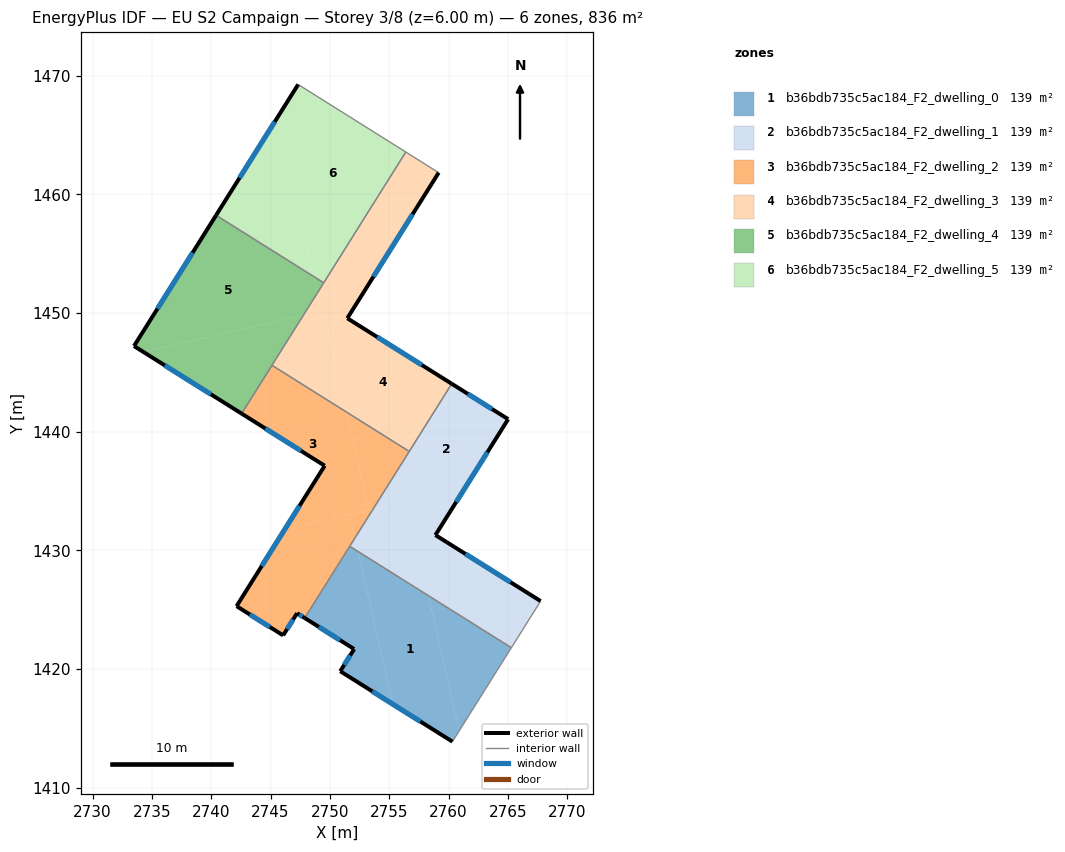
=== STOREY PLAN SPEC (per zone: floor XY polygon, exterior-wall plan segments, windows/doors) ===
zone 1: b36bdb735c5ac184_F2_dwelling_0  (139.3 m²)
  floor: (2758.29, 1426.19) (2760.89, 1414.80) (2760.32, 1413.89) (2755.31, 1417.03) (2752.36, 1429.91)
  floor: (2752.36, 1429.91) (2755.31, 1417.03) (2750.87, 1419.82) (2752.04, 1421.69) (2747.88, 1424.30) (2751.67, 1430.34)
  floor: (2765.28, 1421.80) (2760.89, 1414.80) (2758.29, 1426.19)
  exterior wall: (2747.88, 1424.30) – (2752.04, 1421.69)  [4.9 m]
    window: (2749.07, 1423.55) – (2750.85, 1422.43)  [2.7 m²]
  exterior wall: (2750.87, 1419.82) – (2760.32, 1413.89)  [11.2 m]
    window: (2753.57, 1418.12) – (2757.62, 1415.58)  [6.1 m²]
  exterior wall: (2752.04, 1421.69) – (2750.87, 1419.82)  [2.2 m]
    window: (2751.71, 1421.15) – (2751.20, 1420.35)  [1.2 m²]
  interior walls: 3
zone 2: b36bdb735c5ac184_F2_dwelling_1  (139.3 m²)
  floor: (2765.01, 1441.05) (2761.38, 1435.26) (2753.64, 1433.49) (2760.26, 1444.04)
  floor: (2767.75, 1425.73) (2765.28, 1421.80) (2758.29, 1426.19) (2757.64, 1429.02) (2757.75, 1429.20) (2757.66, 1429.61) (2757.89, 1429.98) (2758.69, 1431.23) (2758.93, 1431.08) (2759.01, 1431.21)
  floor: (2761.38, 1435.26) (2758.89, 1431.29) (2759.01, 1431.21) (2758.93, 1431.08) (2758.69, 1431.23) (2757.89, 1429.98) (2757.66, 1429.61) (2757.75, 1429.20) (2757.64, 1429.02) (2758.29, 1426.19) (2752.36, 1429.91) (2752.10, 1431.04) (2753.64, 1433.49)
  floor: (2752.10, 1431.04) (2752.36, 1429.91) (2751.67, 1430.34)
  exterior wall: (2765.01, 1441.05) – (2760.26, 1444.04)  [5.6 m]
    window: (2763.66, 1441.90) – (2761.62, 1443.18)  [3.1 m²]
  exterior wall: (2758.89, 1431.29) – (2765.01, 1441.05)  [11.5 m]
    window: (2760.64, 1434.08) – (2763.26, 1438.26)  [6.4 m²]
  exterior wall: (2767.75, 1425.73) – (2758.89, 1431.29)  [10.5 m]
    window: (2765.22, 1427.32) – (2761.42, 1429.70)  [5.8 m²]
  interior walls: 4
zone 3: b36bdb735c5ac184_F2_dwelling_2  (139.3 m²)
  floor: (2751.65, 1433.03) (2752.10, 1431.04) (2747.88, 1424.30) (2747.23, 1424.71) (2746.06, 1422.84) (2742.13, 1425.30) (2746.20, 1431.78)
  floor: (2751.38, 1441.66) (2753.27, 1433.40) (2746.20, 1431.78) (2749.56, 1437.13) (2742.56, 1441.52) (2745.12, 1445.59)
  floor: (2756.68, 1438.33) (2753.64, 1433.49) (2753.27, 1433.40) (2751.38, 1441.66)
  floor: (2753.64, 1433.49) (2752.10, 1431.04) (2751.65, 1433.03)
  exterior wall: (2742.13, 1425.30) – (2746.06, 1422.84)  [4.6 m]
    window: (2743.26, 1424.60) – (2744.94, 1423.54)  [2.6 m²]
  exterior wall: (2749.56, 1437.13) – (2742.13, 1425.30)  [14.0 m]
    window: (2747.44, 1433.75) – (2744.26, 1428.68)  [7.7 m²]
  exterior wall: (2742.56, 1441.52) – (2749.56, 1437.13)  [8.3 m]
    window: (2744.56, 1440.27) – (2747.56, 1438.39)  [4.6 m²]
  exterior wall: (2747.23, 1424.71) – (2747.88, 1424.30)  [0.8 m]
    window: (2747.42, 1424.59) – (2747.69, 1424.42)  [0.4 m²]
  exterior wall: (2746.06, 1422.84) – (2747.23, 1424.71)  [2.2 m]
    window: (2746.39, 1423.37) – (2746.90, 1424.17)  [1.2 m²]
  interior walls: 4
zone 4: b36bdb735c5ac184_F2_dwelling_3  (139.3 m²)
  floor: (2759.16, 1461.82) (2751.47, 1449.55) (2750.19, 1450.36) (2749.29, 1450.15) (2748.94, 1451.69) (2756.39, 1463.56)
  floor: (2760.26, 1444.04) (2756.68, 1438.33) (2751.38, 1441.66) (2749.43, 1450.18) (2750.19, 1450.36)
  floor: (2749.43, 1450.18) (2751.38, 1441.66) (2745.12, 1445.59) (2747.76, 1449.80)
  floor: (2748.94, 1451.69) (2749.29, 1450.15) (2747.76, 1449.80)
  exterior wall: (2751.47, 1449.55) – (2759.16, 1461.82)  [14.5 m]
    window: (2753.66, 1453.06) – (2756.96, 1458.32)  [8.0 m²]
  exterior wall: (2760.26, 1444.04) – (2751.47, 1449.55)  [10.4 m]
    window: (2757.75, 1445.61) – (2753.98, 1447.98)  [5.7 m²]
  interior walls: 5
zone 5: b36bdb735c5ac184_F2_dwelling_4  (139.3 m²)
  floor: (2747.76, 1449.80) (2742.56, 1441.52) (2734.28, 1446.72)
  floor: (2748.63, 1453.07) (2748.94, 1451.69) (2747.76, 1449.80) (2734.28, 1446.72) (2733.49, 1447.21) (2740.41, 1458.23)
  floor: (2749.48, 1452.54) (2748.94, 1451.69) (2748.63, 1453.07)
  exterior wall: (2733.49, 1447.21) – (2742.56, 1441.52)  [10.7 m]
    window: (2736.08, 1445.59) – (2739.97, 1443.15)  [5.9 m²]
  exterior wall: (2740.41, 1458.23) – (2733.49, 1447.21)  [13.0 m]
    window: (2738.43, 1455.08) – (2735.47, 1450.36)  [7.2 m²]
  interior walls: 3
zone 6: b36bdb735c5ac184_F2_dwelling_5  (139.3 m²)
  floor: (2745.57, 1466.45) (2748.63, 1453.07) (2740.41, 1458.23)
  floor: (2756.39, 1463.56) (2749.48, 1452.54) (2748.63, 1453.07) (2745.57, 1466.45) (2747.32, 1469.25)
  exterior wall: (2747.32, 1469.25) – (2740.41, 1458.23)  [13.0 m]
    window: (2745.35, 1466.10) – (2742.38, 1461.38)  [7.2 m²]
  interior walls: 3

=== DERIVED (storey summary) ===
Building: EU S2 Campaign
Storey: 3 of 8  (floor level z = 6.00 m)
Storey gross floor area: 835.6 m²
Zones on this storey: 6
  - b36bdb735c5ac184_F2_dwelling_0: floor 139.3 m²; exterior wall 18.3 m (54.8 m²); 3 window(s) 10.1 m²; WWR 18.4%
  - b36bdb735c5ac184_F2_dwelling_1: floor 139.3 m²; exterior wall 27.6 m (82.8 m²); 3 window(s) 15.2 m²; WWR 18.4%
  - b36bdb735c5ac184_F2_dwelling_2: floor 139.3 m²; exterior wall 29.8 m (89.5 m²); 5 window(s) 16.4 m²; WWR 18.4%
  - b36bdb735c5ac184_F2_dwelling_3: floor 139.3 m²; exterior wall 24.9 m (74.6 m²); 2 window(s) 13.7 m²; WWR 18.4%
  - b36bdb735c5ac184_F2_dwelling_4: floor 139.3 m²; exterior wall 23.7 m (71.1 m²); 2 window(s) 13.1 m²; WWR 18.4%
  - b36bdb735c5ac184_F2_dwelling_5: floor 139.3 m²; exterior wall 13.0 m (39.0 m²); 1 window(s) 7.2 m²; WWR 18.4%
Zone adjacency (shared interzone walls):
  - b36bdb735c5ac184_F2_dwelling_0 ↔ b36bdb735c5ac184_F2_dwelling_1
  - b36bdb735c5ac184_F2_dwelling_0 ↔ b36bdb735c5ac184_F2_dwelling_2
  - b36bdb735c5ac184_F2_dwelling_1 ↔ b36bdb735c5ac184_F2_dwelling_2
  - b36bdb735c5ac184_F2_dwelling_1 ↔ b36bdb735c5ac184_F2_dwelling_3
  - b36bdb735c5ac184_F2_dwelling_2 ↔ b36bdb735c5ac184_F2_dwelling_3
  - b36bdb735c5ac184_F2_dwelling_2 ↔ b36bdb735c5ac184_F2_dwelling_4
  - b36bdb735c5ac184_F2_dwelling_3 ↔ b36bdb735c5ac184_F2_dwelling_4
  - b36bdb735c5ac184_F2_dwelling_3 ↔ b36bdb735c5ac184_F2_dwelling_5
  - b36bdb735c5ac184_F2_dwelling_4 ↔ b36bdb735c5ac184_F2_dwelling_5